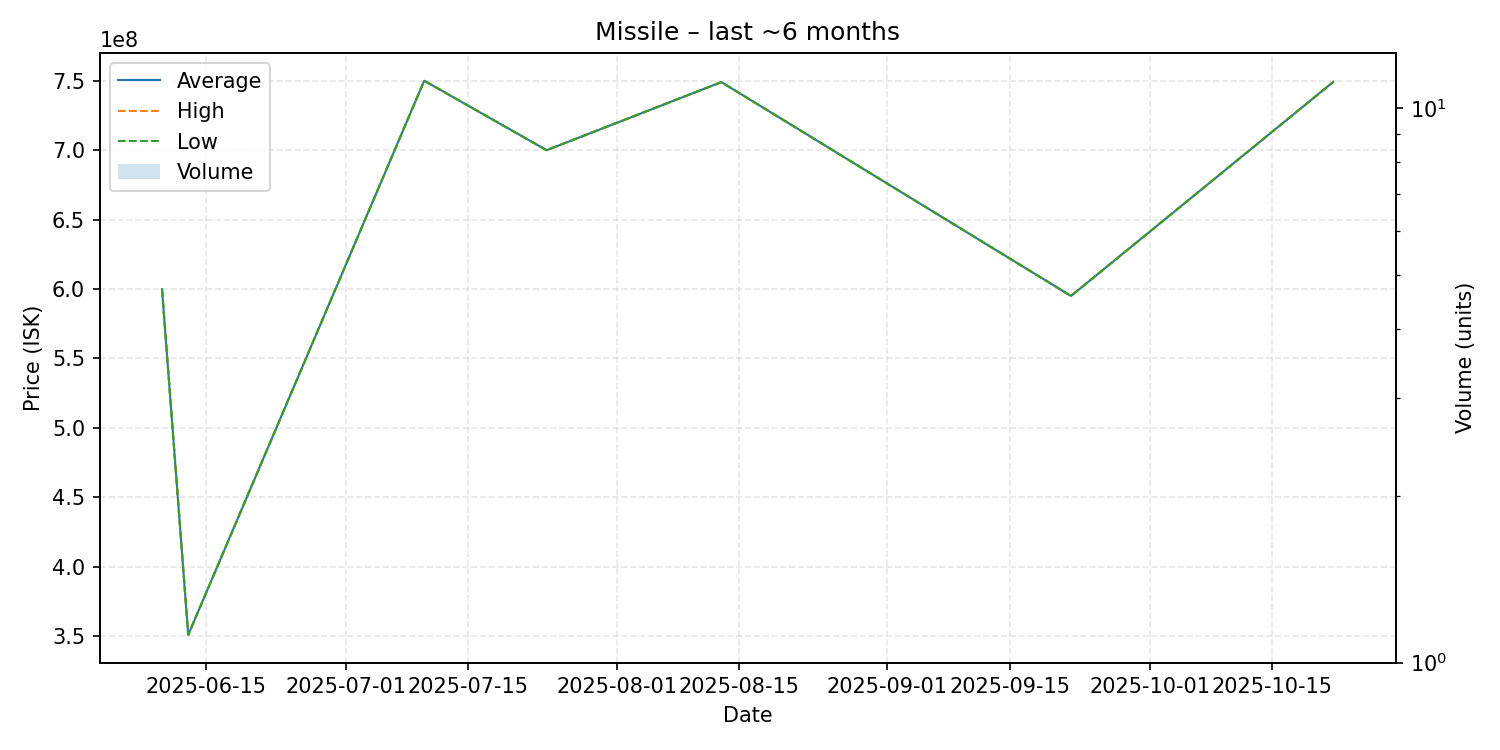

The table this chart was drawn from, first rows:
date, average, highest, lowest, order_count, volume
2025-06-10, 599900000, 599900000, 599900000, 1, 1
2025-06-13, 351100000, 351100000, 351100000, 1, 1
2025-07-10, 749900000, 749900000, 749900000, 1, 1
2025-07-24, 699900000, 699900000, 699900000, 1, 1
2025-08-13, 748900000, 748900000, 748900000, 1, 1
2025-09-22, 595000000, 595000000, 595000000, 1, 1
2025-10-22, 749000000, 749000000, 749000000, 1, 1
